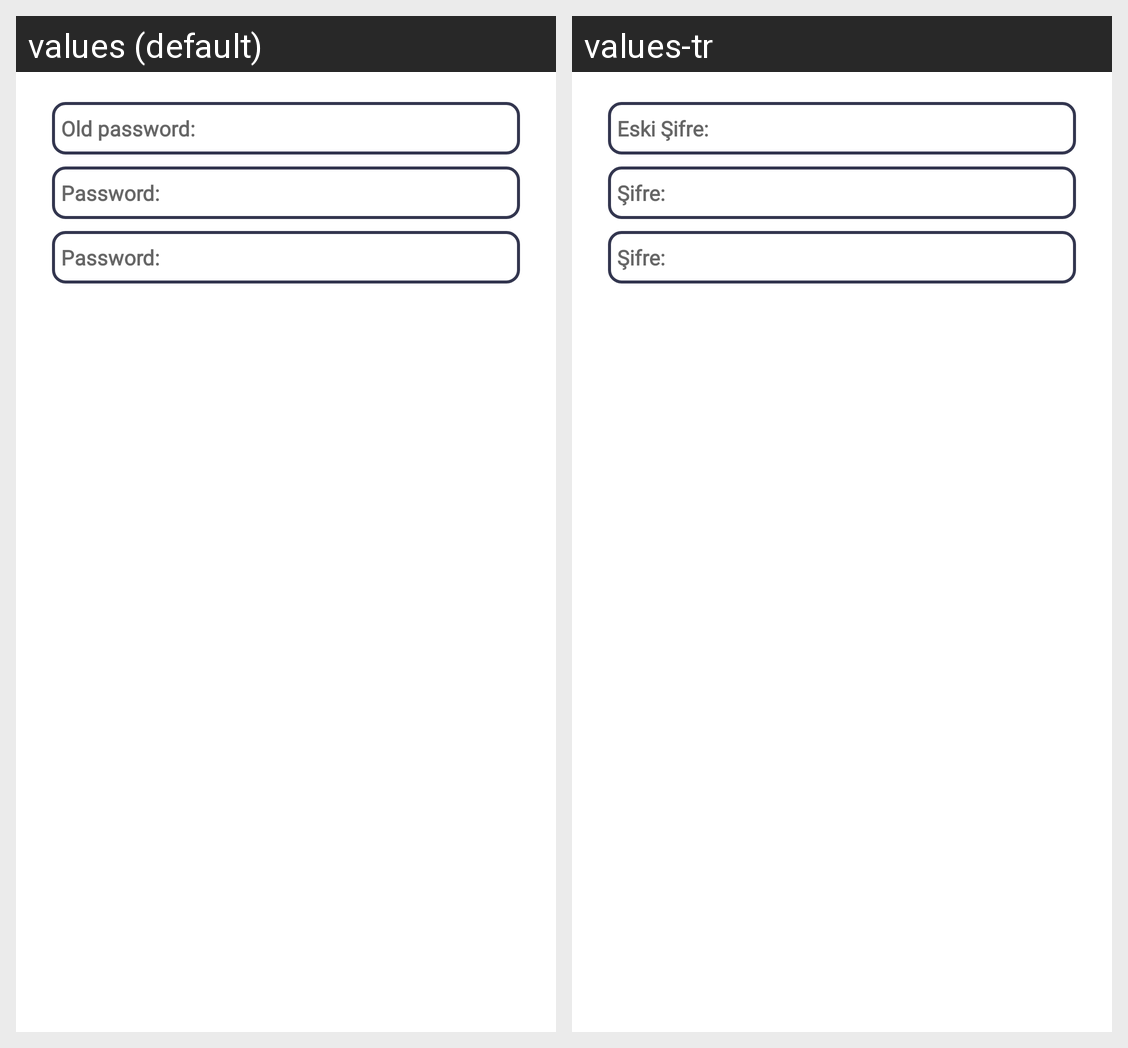

Strings drawn on this Android screen and how each of the app's shown locales translates them:
Android screen res/layout/dia_changepassword.xml rendered under 2 locales, left to right: values (default), values-tr. Device: Nexus 5 (rendered at 1080×1920; each locale shown at half size, 540×960, under a caption strip naming it); theme AppTheme.
Strings drawn on this screen, with the default value and each locale's value (text and hints the layout hard-codes, and strings that could not be matched under every locale, appear in the picture but are not listed):

prompt_old_password
  values: Old password:
  values-tr: Eski Şifre:

prompt_password
  values: Password:
  values-tr: Şifre:
